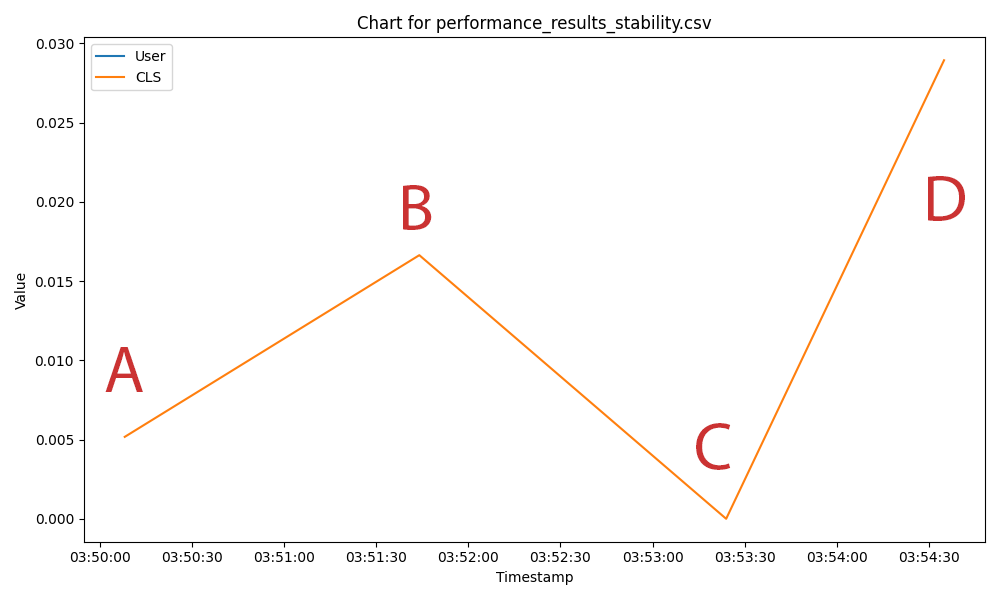

The file beside this chart, header and first rows:
Timestamp, Website, CLS
21/04/2025 03:50, A, 0.005169
21/04/2025 03:51, B, 0.01663
21/04/2025 03:53, C, 0
21/04/2025 03:54, D, 0.02893
